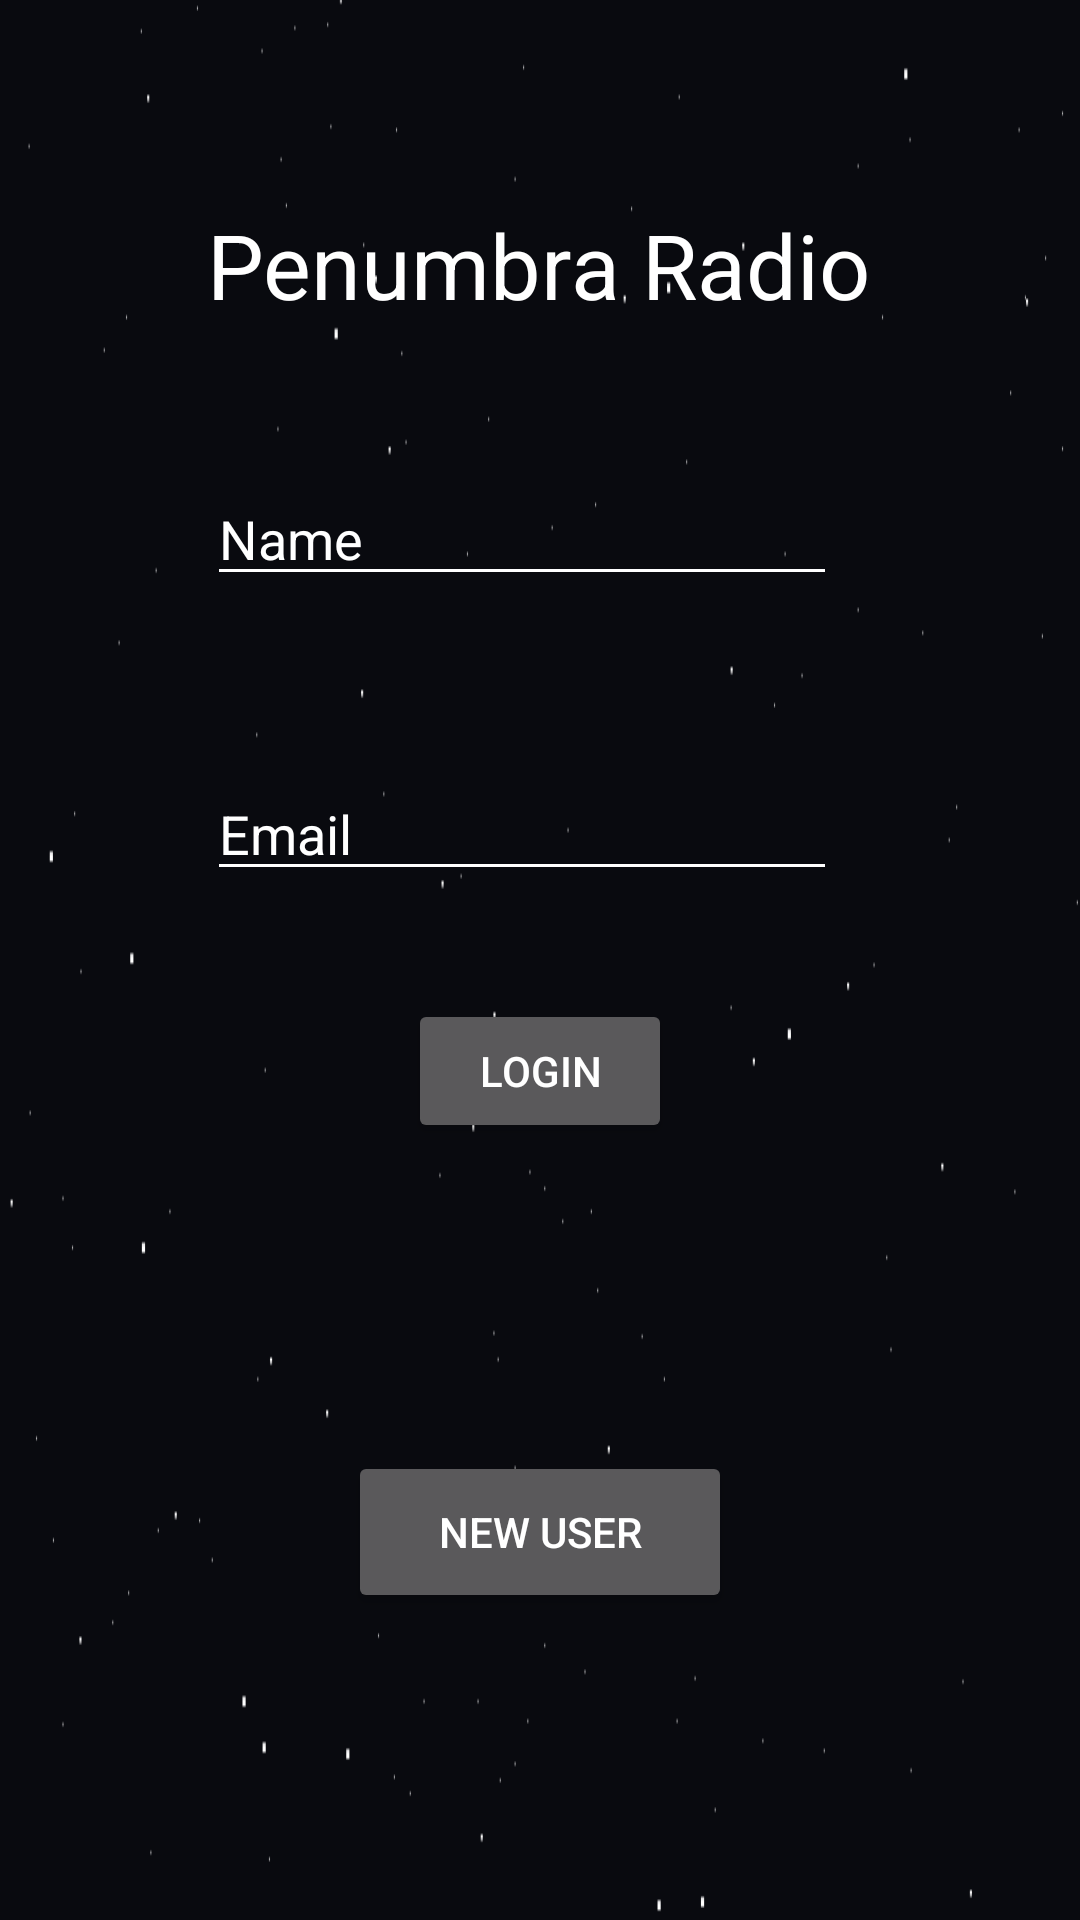

Produce the Android XML layout that renders to this screen, including the resource entries it uses.
<!-- AndroidManifest.xml: application theme AppTheme.NoActionBar -->
<!-- res/layout/content_login.xml -->
<?xml version="1.0" encoding="utf-8"?>
<android.support.constraint.ConstraintLayout xmlns:android="http://schemas.android.com/apk/res/android"
    xmlns:app="http://schemas.android.com/apk/res-auto"
    xmlns:tools="http://schemas.android.com/tools"
    android:layout_width="match_parent"
    android:layout_height="match_parent"
    app:layout_behavior="@string/appbar_scrolling_view_behavior"
    tools:context="com.basitple.radioapp.LoginActivity"
    tools:showIn="@layout/activity_login"
    tools:layout_editor_absoluteY="81dp"
    tools:layout_editor_absoluteX="0dp"
    android:background="@drawable/stary_background">

    <Button
        android:id="@+id/LOGIN_BUTTON"
        android:layout_width="wrap_content"
        android:layout_height="wrap_content"
        android:text="Login"
        tools:layout_constraintTop_creator="1"
        android:layout_marginStart="20dp"
        android:layout_marginTop="36dp"
        app:layout_constraintTop_toBottomOf="@+id/user_Email_login"
        tools:layout_constraintLeft_creator="1"
        app:layout_constraintLeft_toLeftOf="@+id/NEW_USE_BUTTON"
        android:layout_marginLeft="20dp" />

    <EditText
        android:id="@+id/user_name_login"
        android:layout_width="wrap_content"
        android:layout_height="wrap_content"
        android:ems="10"
        android:inputType="textPersonName"
        android:hint="Name"
        android:textColorHint="#ffff"
        tools:layout_constraintTop_creator="1"
        tools:layout_constraintRight_creator="1"
        app:layout_constraintRight_toRightOf="@+id/user_Email_login"
        android:layout_marginTop="49dp"
        app:layout_constraintTop_toBottomOf="@+id/textView"
        tools:layout_constraintLeft_creator="1"
        app:layout_constraintLeft_toLeftOf="@+id/user_Email_login"
        android:textColor="#ffffffff"
        android:backgroundTint="#ffffffff"/>

    <EditText
        android:id="@+id/user_Email_login"
        android:layout_width="wrap_content"
        android:layout_height="wrap_content"
        android:ems="10"
        android:inputType="textEmailAddress"
        android:hint="Email"
        android:textColorHint="#ffffff"
        tools:layout_constraintTop_creator="1"
        android:layout_marginStart="69dp"
        android:layout_marginTop="57dp"
        app:layout_constraintTop_toBottomOf="@+id/user_name_login"
        tools:layout_constraintLeft_creator="1"
        android:textColor="#ffffffff"
        app:layout_constraintLeft_toLeftOf="parent"
        android:layout_marginLeft="69dp"
        android:backgroundTint="#ffffffff"
        />

    <TextView
        android:id="@+id/textView"
        android:layout_width="wrap_content"
        android:layout_height="wrap_content"
        android:layout_marginTop="68dp"
        android:text="Penumbra Radio "
        android:textColor="#ffffffff"
        android:textSize="30dp"
        app:layout_constraintLeft_toLeftOf="@+id/user_name_login"
        app:layout_constraintTop_toTopOf="parent"
        tools:layout_constraintLeft_creator="1"
        tools:layout_constraintTop_creator="1" />

    <Button
        android:id="@+id/NEW_USE_BUTTON"
        android:layout_width="128dp"
        android:layout_height="54dp"
        android:text="new user"
        tools:layout_constraintTop_creator="1"
        tools:layout_constraintRight_creator="1"
        tools:layout_constraintBottom_creator="1"
        app:layout_constraintBottom_toBottomOf="parent"
        app:layout_constraintRight_toRightOf="parent"
        android:layout_marginTop="38dp"
        app:layout_constraintTop_toBottomOf="@+id/LOGIN_BUTTON"
        tools:layout_constraintLeft_creator="1"
        android:layout_marginBottom="38dp"
        android:onClick="register"
        app:layout_constraintLeft_toLeftOf="parent" />
</android.support.constraint.ConstraintLayout>
<!-- res/layout/activity_login.xml (included above) -->
<?xml version="1.0" encoding="utf-8"?>
<android.support.design.widget.CoordinatorLayout xmlns:android="http://schemas.android.com/apk/res/android"
    xmlns:app="http://schemas.android.com/apk/res-auto"
    xmlns:tools="http://schemas.android.com/tools"
    android:layout_width="match_parent"
    android:layout_height="match_parent"
    tools:context="com.basitple.radioapp.LoginActivity">

    <android.support.design.widget.AppBarLayout
        android:layout_width="match_parent"
        android:layout_height="wrap_content"
        android:theme="@style/AppTheme.AppBarOverlay">

    </android.support.design.widget.AppBarLayout>

    <include layout="@layout/content_login" />

</android.support.design.widget.CoordinatorLayout>
<!-- resources referenced by this layout -->
<resources>
  <!-- drawable stary_background: png bitmap (drawable, 5091 bytes) -->
  <style name="AppTheme.AppBarOverlay" parent="ThemeOverlay.AppCompat.Dark.ActionBar" />
  <style name="AppTheme.NoActionBar" parent="Theme.AppCompat.NoActionBar" />
</resources>
